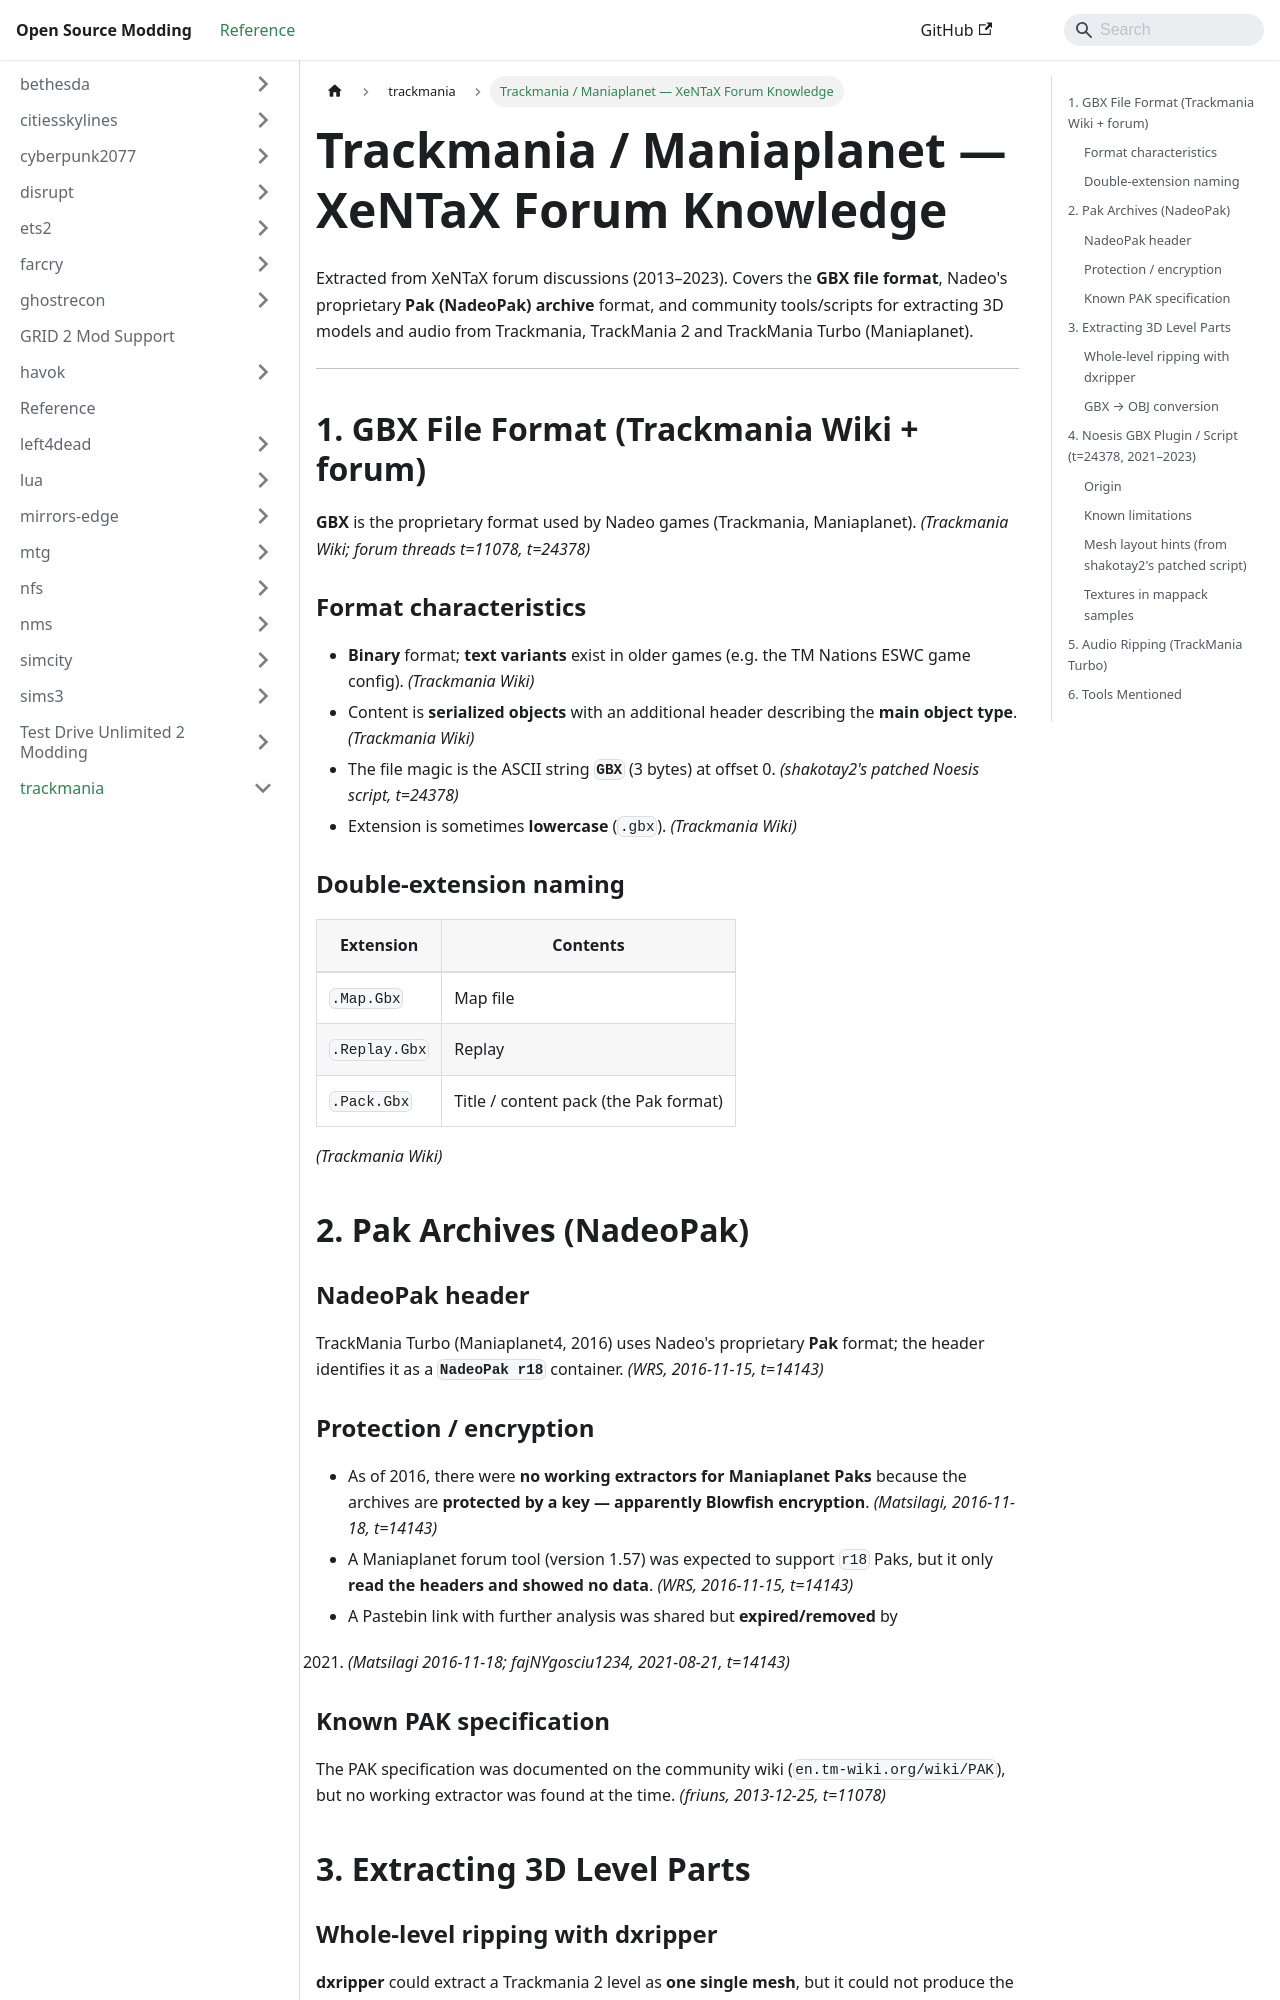

repository: Open-Source-Modding/open-source-modding.github.io · page: docs/trackmania/xentax-trackmania-knowledge/index.html · generator: docusaurus

# Trackmania / Maniaplanet — XeNTaX Forum Knowledge

Extracted from XeNTaX forum discussions (2013–2023). Covers the **GBX file
format**, Nadeo's proprietary **Pak (NadeoPak) archive** format, and community
tools/scripts for extracting 3D models and audio from Trackmania, TrackMania 2
and TrackMania Turbo (Maniaplanet).

---

## 1. GBX File Format (Trackmania Wiki + forum)

**GBX** is the proprietary format used by Nadeo games (Trackmania,
Maniaplanet). *(Trackmania Wiki; forum threads t=11078, t=24378)*

### Format characteristics

- **Binary** format; **text variants** exist in older games (e.g. the TM
 Nations ESWC game config). *(Trackmania Wiki)*
- Content is **serialized objects** with an additional header describing the
 **main object type**. *(Trackmania Wiki)*
- The file magic is the ASCII string **`GBX`** (3 bytes) at offset 0.
 *(shakotay2's patched Noesis script, t=24378)*
- Extension is sometimes **lowercase** (`.gbx`). *(Trackmania Wiki)*

### Double-extension naming

| Extension | Contents |
|-----------|----------|
| `.Map.Gbx` | Map file |
| `.Replay.Gbx` | Replay |
| `.Pack.Gbx` | Title / content pack (the Pak format) |

*(Trackmania Wiki)*

## 2. Pak Archives (NadeoPak)

### NadeoPak header

TrackMania Turbo (Maniaplanet4, 2016) uses Nadeo's proprietary **Pak**
format; the header identifies it as a **`NadeoPak r18`** container. *(WRS,
2016-11-15, t=14143)*

### Protection / encryption

- As of 2016, there were **no working extractors for Maniaplanet Paks** because
 the archives are **protected by a key — apparently Blowfish encryption**.
 *(Matsilagi, 2016-11-18, t=14143)*
- A Maniaplanet forum tool (version 1.57) was expected to support `r18` Paks,
 but it only **read the headers and showed no data**. *(WRS, 2016-11-15,
 t=14143)*
- A Pastebin link with further analysis was shared but **expired/removed** by
 2021. *(Matsilagi 2016-11-18; fajNYgosciu1234, 2021-08-21, t=14143)*

### Known PAK specification

The PAK specification was documented on the community wiki
(`en.tm-wiki.org/wiki/PAK`), but no working extractor was found at the time.
*(friuns, 2013-12-25, t=11078)*

## 3. Extracting 3D Level Parts
